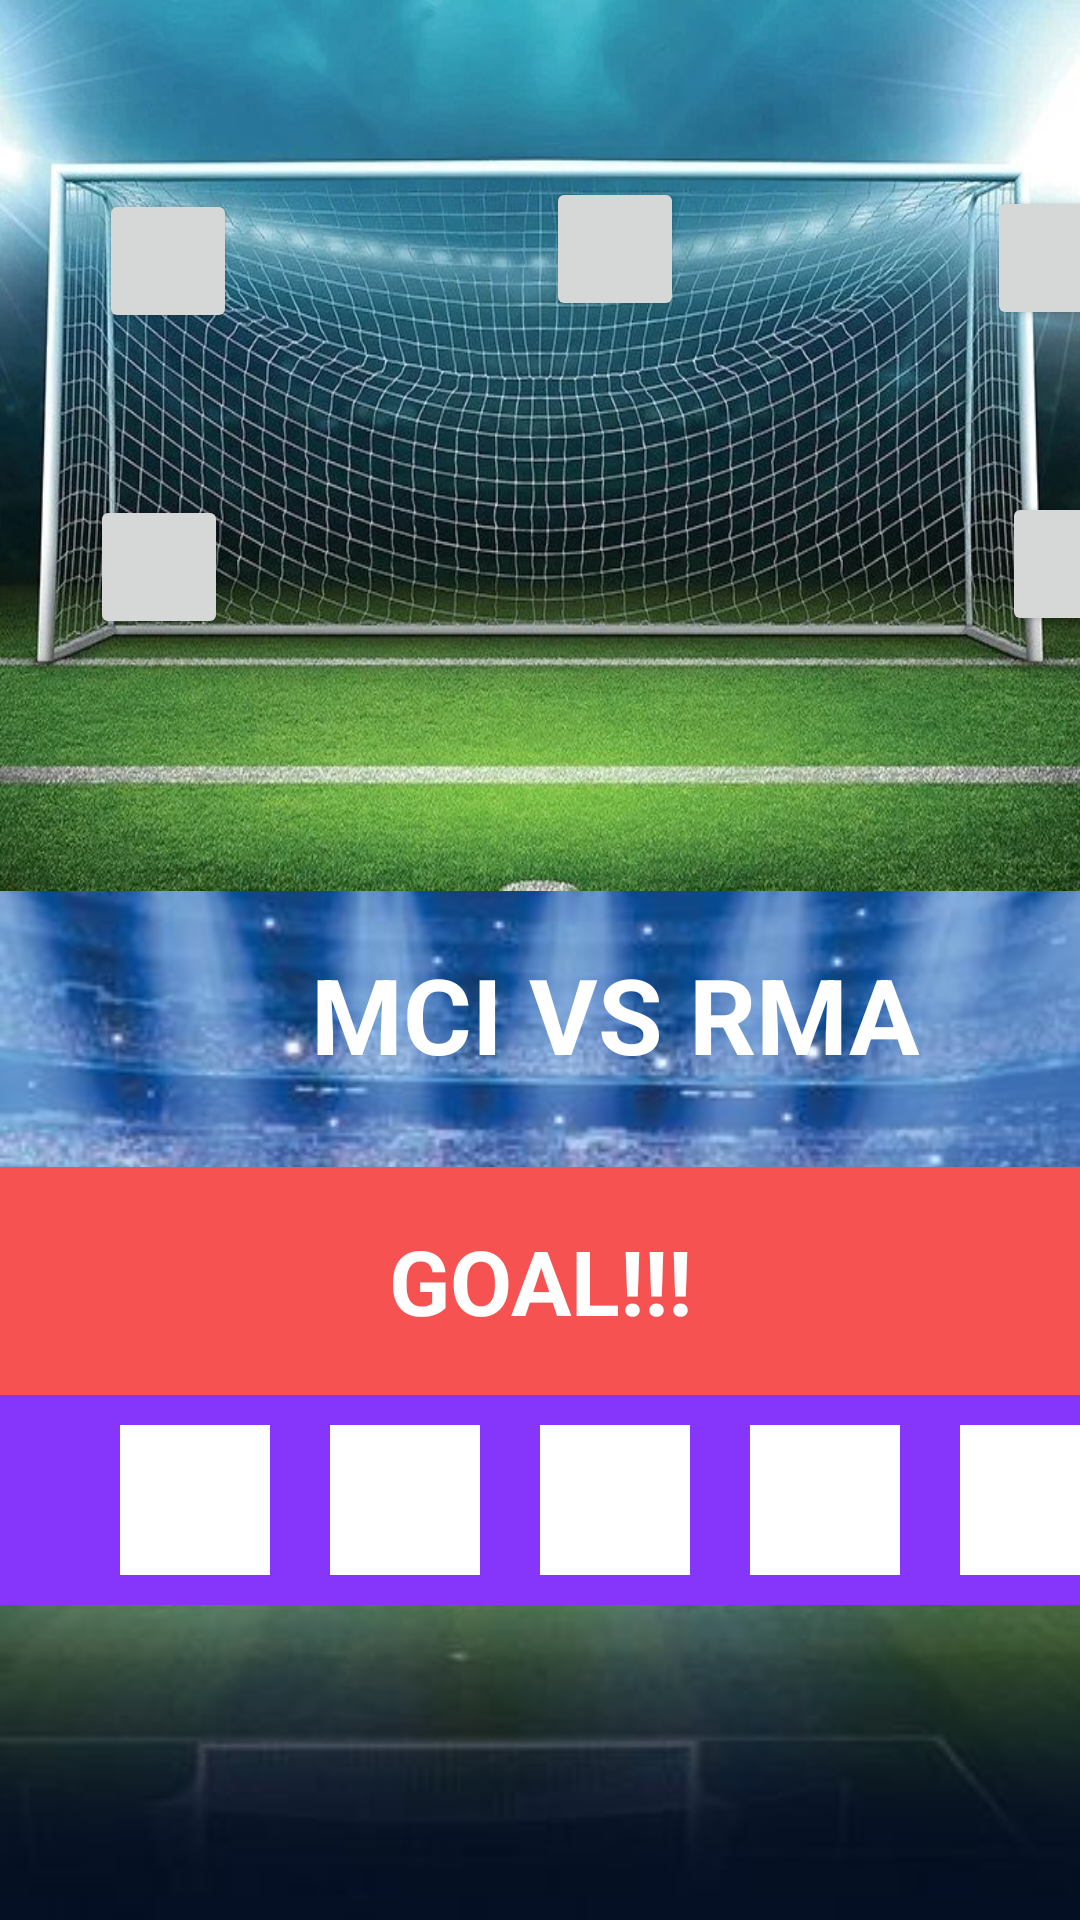

Produce the Android XML layout that renders to this screen, including the resource entries it uses.
<!-- AndroidManifest.xml: application theme Theme.Football5 -->
<!-- res/layout/fragment_penalty.xml -->
<?xml version="1.0" encoding="utf-8"?>
<LinearLayout xmlns:android="http://schemas.android.com/apk/res/android"
    xmlns:tools="http://schemas.android.com/tools"
    android:layout_width="match_parent"
    android:orientation="vertical"
    android:background="@drawable/start"
    android:layout_height="match_parent"
    tools:context=".view.PenaltyFragment">


    <AbsoluteLayout
        android:layout_width="match_parent"
        android:layout_height="wrap_content">

    <ImageView
        android:layout_width="match_parent"
        android:layout_height="297dp"
        android:layout_y="0dp"
        android:background="@drawable/vorota5new" />

        <androidx.appcompat.widget.AppCompatButton
            android:id="@+id/id_vorota_2"
            android:layout_width="46dp"
            android:layout_height="wrap_content"
            android:layout_x="33dp"
            android:layout_y="63dp" />

        <androidx.appcompat.widget.AppCompatButton
            android:id="@+id/id_vorota_4"
            android:layout_width="46dp"
            android:layout_height="wrap_content"
            android:layout_x="329dp"
            android:layout_y="62dp" />

        <androidx.appcompat.widget.AppCompatButton
            android:id="@+id/id_vorota_1"
            android:layout_width="46dp"
            android:layout_height="wrap_content"
            android:layout_x="30dp"
            android:layout_y="165dp" />

        <androidx.appcompat.widget.AppCompatButton
            android:id="@+id/id_vorota_5"
            android:layout_width="46dp"
            android:layout_height="wrap_content"
            android:layout_x="334dp"
            android:layout_y="164dp" />

        <androidx.appcompat.widget.AppCompatButton
            android:id="@+id/id_vorota_3"
            android:layout_width="46dp"
            android:layout_height="wrap_content"
            android:layout_x="182dp"
            android:layout_y="59dp" />

    </AbsoluteLayout>

    <LinearLayout
        android:layout_width="match_parent"
        android:layout_gravity="center"
        android:orientation="horizontal"
        android:layout_height="82dp">

        <ImageView
            android:layout_width="65dp"
            android:id="@+id/id_penalty_logo_my_team"
            android:layout_gravity="center"
            android:layout_marginLeft="10dp"
            android:layout_height="67dp" />

        <TextView
            android:id="@+id/id_penalty_match"
            android:layout_width="260dp"
            android:gravity="center"
            android:textStyle="bold"
            android:textColor="@color/white"
            android:text="MCI VS RMA"
            android:textSize="35dp"
            android:layout_height="match_parent" />

        <ImageView
            android:layout_width="65dp"
            android:id="@+id/id_penalty_logo_opponent"
            android:layout_gravity="center"
            android:layout_height="67dp"/>


    </LinearLayout>

    <TextView
        android:layout_width="match_parent"
        android:layout_marginTop="10dp"
        android:background="#f75252"
        android:id="@+id/id_penalty_goal_or_not"
        android:layout_gravity="center"
        android:gravity="center"
        android:textColor="@color/white"
        android:textStyle="bold"
        android:text="GOAL!!!"
        android:textSize="30dp"
        android:layout_height="76dp"/>

    <LinearLayout
        android:layout_width="match_parent"
        android:background="#8636fb"
        android:orientation="horizontal"
        android:layout_height="70dp">

        <TextView
            android:layout_width="50dp"
            android:background="@color/white"
            android:id="@+id/id_penalty_pr1"
            android:layout_marginLeft="40dp"
            android:layout_gravity="center"
            android:layout_height="50dp"/>
        <TextView
            android:layout_width="50dp"
            android:background="@color/white"
            android:id="@+id/id_penalty_pr2"
            android:layout_marginLeft="20dp"
            android:layout_gravity="center"
            android:layout_height="50dp"/>
        <TextView
            android:layout_width="50dp"
            android:background="@color/white"
            android:id="@+id/id_penalty_pr3"
            android:layout_marginLeft="20dp"
            android:layout_gravity="center"
            android:layout_height="50dp"/>
        <TextView
            android:layout_width="50dp"
            android:background="@color/white"
            android:id="@+id/id_penalty_pr4"
            android:layout_marginLeft="20dp"
            android:layout_gravity="center"
            android:layout_height="50dp"/>
        <TextView
            android:layout_width="50dp"
            android:background="@color/white"
            android:id="@+id/id_penalty_pr5"
            android:layout_marginLeft="20dp"
            android:layout_gravity="center"
            android:layout_height="50dp"/>

    </LinearLayout>

    <androidx.appcompat.widget.AppCompatButton
        android:id="@+id/id_penalty_again"
        android:layout_width="169dp"
        android:layout_height="58dp"
        android:layout_gravity="center"
        android:layout_marginTop="20dp"
        android:background="#f75252"
        android:gravity="center"
        android:text="again"
        android:textColor="@color/white"
        android:textSize="20dp"
        android:visibility="gone" />


</LinearLayout>
<!-- resources referenced by this layout -->
<resources>
  <color name="white">#FFFFFFFF</color>
  <!-- drawable start: jpeg bitmap (drawable, 21839 bytes) -->
  <!-- drawable vorota5new: jpg bitmap (drawable, 191677 bytes) -->
  <style name="Theme.Football5" parent="Theme.MaterialComponents.DayNight.NoActionBar">
          
          <item name="android:forceDarkAllowed" tools:targetApi="q">false</item>
          <item name="colorPrimary">@color/purple_500</item>
          <item name="colorPrimaryVariant">@color/purple_700</item>
          <item name="colorOnPrimary">@color/white</item>
          
          <item name="colorSecondary">@color/teal_200</item>
          <item name="colorSecondaryVariant">@color/teal_700</item>
          <item name="colorOnSecondary">@color/black</item>
          
          <item name="android:statusBarColor">?attr/colorPrimaryVariant</item>
          
      </style>
  <color name="purple_500">#FF6200EE</color>
  <color name="purple_700">#FF3700B3</color>
  <color name="teal_200">#FF03DAC5</color>
  <color name="teal_700">#FF018786</color>
  <color name="black">#FF000000</color>
</resources>
